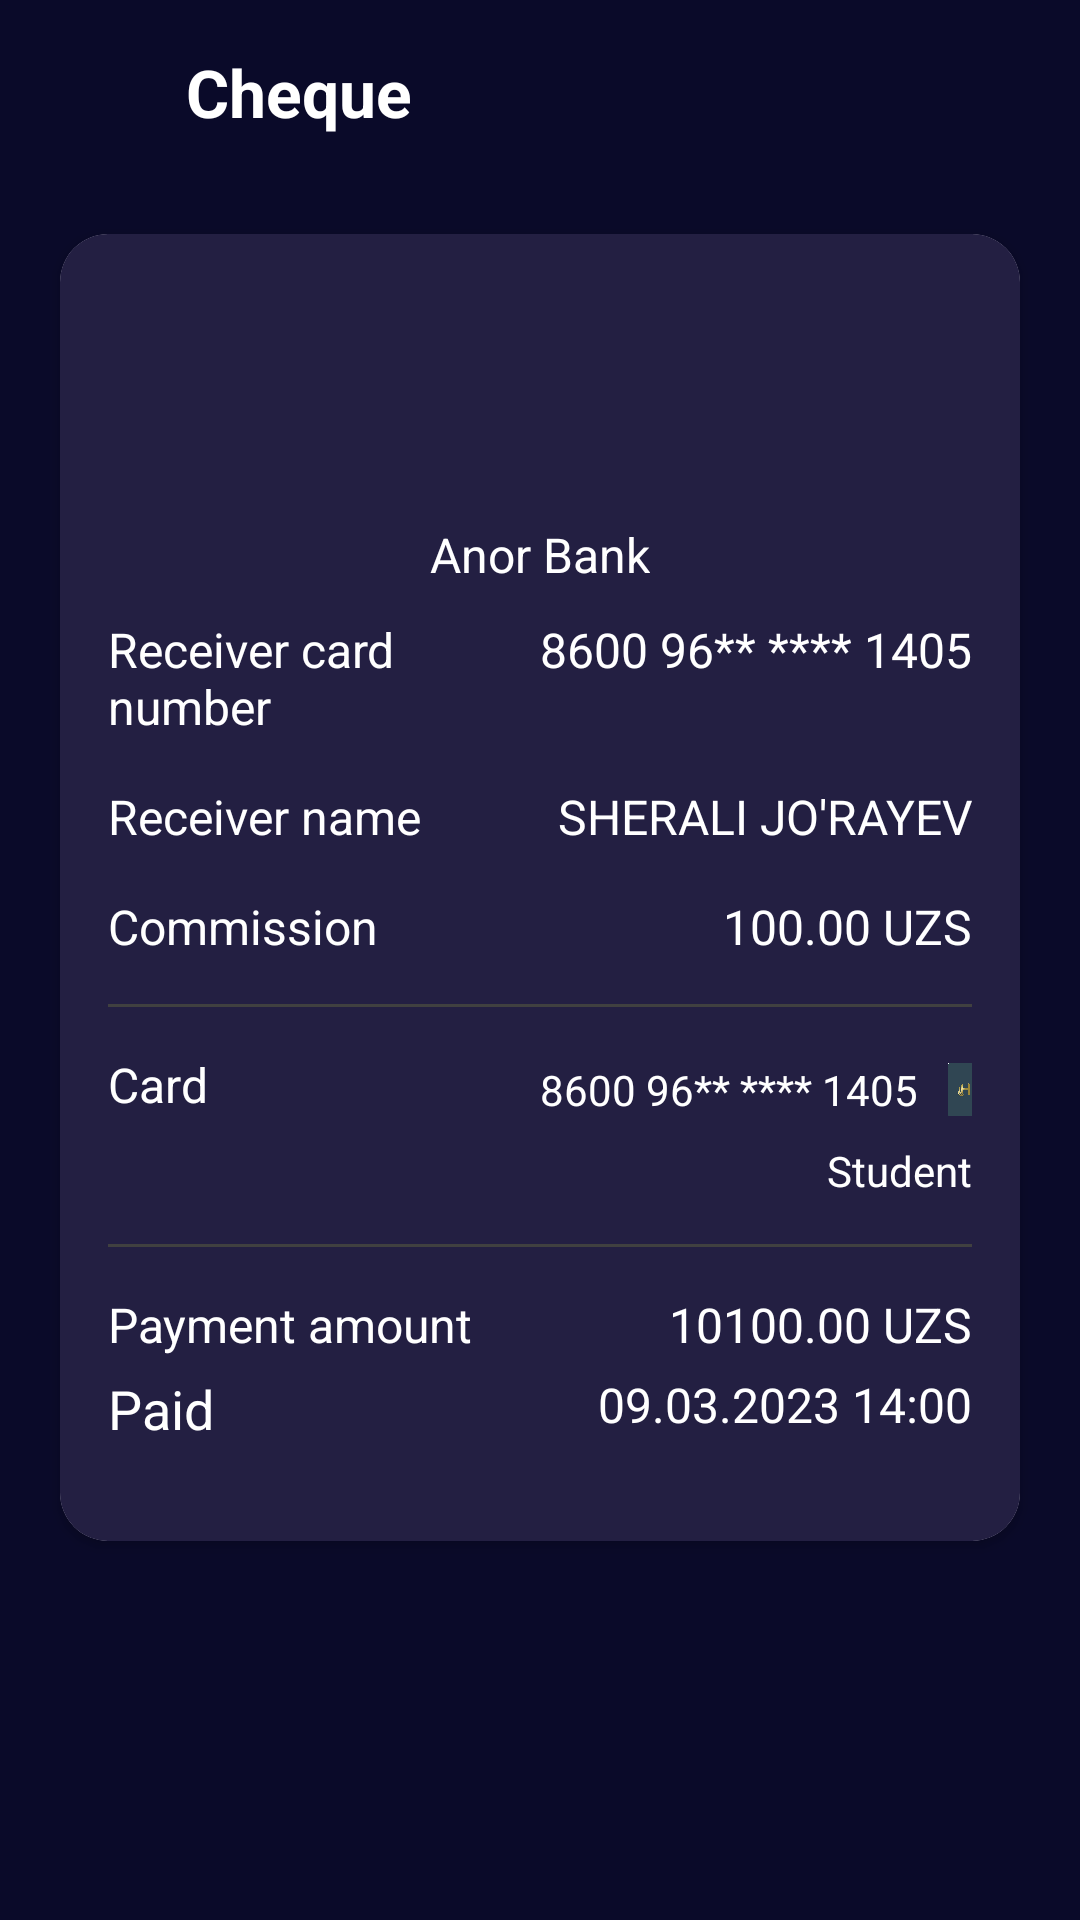

Android layout source for this screen:
<!-- AndroidManifest.xml: application theme Theme.Bank -->
<!-- res/layout/fragment_cheque.xml -->
<?xml version="1.0" encoding="utf-8"?>
<RelativeLayout xmlns:android="http://schemas.android.com/apk/res/android"
    xmlns:app="http://schemas.android.com/apk/res-auto"
    xmlns:tools="http://schemas.android.com/tools"
    android:layout_width="match_parent"
    android:layout_height="match_parent"
    android:background="@color/main_color"
    tools:context=".ui.main.transfer.ChequeFragment">

    <LinearLayout
        android:id="@+id/cheqeuTopMenu"
        android:layout_width="match_parent"
        android:layout_height="wrap_content"
        android:layout_alignParentTop="true"
        android:layout_margin="16dp"
        android:orientation="horizontal">

        <ImageView
            android:id="@+id/backBtnCheque"
            android:layout_width="30dp"
            android:layout_height="30dp"
            android:src="@drawable/baseline_arrow_back_24" />

        <TextView
            android:id="@+id/introTopText"
            android:layout_width="wrap_content"
            android:layout_height="wrap_content"
            android:layout_marginStart="16dp"
            android:text="Cheque"
            android:textColor="@color/white"
            android:textSize="22sp"
            android:textStyle="bold" />
    </LinearLayout>

    <androidx.cardview.widget.CardView
        android:id="@+id/transitionInfo"
        android:layout_width="match_parent"
        android:layout_height="wrap_content"
        android:layout_below="@id/cheqeuTopMenu"
        android:layout_marginHorizontal="20dp"
        android:layout_marginTop="16dp"
        android:layout_marginBottom="30dp"
        app:cardCornerRadius="16dp">

        <LinearLayout
            android:layout_width="match_parent"
            android:layout_height="wrap_content"
            android:background="@color/secondary_color"
            android:orientation="vertical"
            android:padding="16dp"
            android:paddingVertical="10dp">

            <ImageView
                android:id="@+id/chequeBankIcon"
                android:layout_width="120dp"
                android:layout_height="50dp"
                android:layout_marginVertical="10dp"
                android:layout_marginStart="16dp"
                android:scaleType="centerCrop"

                android:src="@drawable/anor_icon" />

            <TextView
                android:id="@+id/moneyBankName"
                android:layout_width="wrap_content"
                android:layout_height="wrap_content"
                android:layout_gravity="center_horizontal"
                android:layout_marginTop="10dp"
                android:text="Anor Bank"
                android:textColor="@color/white"

                android:textSize="16sp" />

            <LinearLayout
                android:layout_width="match_parent"
                android:layout_height="wrap_content"
                android:layout_marginTop="10dp"
                android:orientation="horizontal">

                <TextView
                    android:layout_width="0dp"
                    android:layout_height="wrap_content"
                    android:layout_weight="1"
                    android:gravity="left"
                    android:text="Receiver card number"
                    android:textColor="@color/white"
                    android:textSize="16sp" />

                <TextView
                    android:id="@+id/chequeCardNumber"
                    android:layout_width="0dp"
                    android:layout_height="wrap_content"
                    android:layout_weight="1"
                    android:gravity="end"
                    android:text="8600 96** **** 1405"
                    android:textColor="@color/white"
                    android:textSize="16sp" />
            </LinearLayout>

            <LinearLayout
                android:layout_width="match_parent"
                android:layout_height="wrap_content"
                android:layout_marginTop="15dp"
                android:orientation="horizontal">

                <TextView
                    android:layout_width="0dp"
                    android:layout_height="wrap_content"
                    android:layout_weight="1"
                    android:text="Receiver name"
                    android:textColor="@color/white"
                    android:textSize="16sp" />

                <TextView
                    android:id="@+id/chequeReceiverName"
                    android:layout_width="0dp"
                    android:layout_height="wrap_content"
                    android:layout_weight="1"
                    android:gravity="end"
                    android:text="SHERALI JO'RAYEV"
                    android:textColor="@color/white"
                    android:textSize="16sp" />
            </LinearLayout>

            <LinearLayout
                android:id="@+id/moneyCommissionContainer"
                android:layout_width="match_parent"
                android:layout_height="wrap_content"
                android:layout_marginTop="15dp"
                android:orientation="horizontal">

                <TextView
                    android:layout_width="0dp"
                    android:layout_height="wrap_content"
                    android:layout_weight="1"
                    android:text="Commission"

                    android:textColor="@color/white"
                    android:textSize="16sp" />

                <TextView
                    android:id="@+id/chequeCommission"
                    android:layout_width="0dp"
                    android:layout_height="wrap_content"
                    android:layout_weight="1"
                    android:gravity="end"
                    android:text="100.00 UZS"
                    android:textColor="@color/white"
                    android:textSize="16sp" />
            </LinearLayout>

            <View
                android:layout_width="match_parent"
                android:layout_height="1dp"
                android:layout_marginTop="15dp"
                android:background="#404040" />

            <LinearLayout
                android:layout_width="match_parent"
                android:layout_height="wrap_content"
                android:layout_marginTop="15dp"
                android:orientation="horizontal">

                <TextView
                    android:layout_width="0dp"
                    android:layout_height="wrap_content"
                    android:layout_weight="1"
                    android:text="Card"

                    android:textColor="@color/white"
                    android:textSize="16sp" />

                <LinearLayout
                    android:layout_width="0dp"
                    android:layout_height="wrap_content"
                    android:layout_weight="1"
                    android:gravity="end"
                    android:orientation="vertical">

                    <LinearLayout
                        android:layout_width="wrap_content"
                        android:layout_height="wrap_content"
                        android:gravity="center_vertical"
                        android:orientation="horizontal">

                        <TextView
                            android:id="@+id/chequeSenderCardNumber"
                            android:layout_width="wrap_content"
                            android:layout_height="wrap_content"
                            android:text="8600 96** **** 1405"
                            android:textColor="@color/white" />

                        <ImageView
                            android:id="@+id/chequeSenderCardType"
                            android:layout_width="30dp"
                            android:layout_height="25dp"
                            android:layout_marginStart="10dp"
                            android:src="@drawable/humo_icon" />

                    </LinearLayout>

                    <TextView
                        android:id="@+id/chequeSenderCardName"
                        android:layout_width="wrap_content"
                        android:layout_height="wrap_content"
                        android:layout_marginTop="5dp"
                        android:text="Student"
                        android:textColor="@color/white"
                        tools:ignore="DuplicateIds" />
                </LinearLayout>
            </LinearLayout>

            <View
                android:layout_width="match_parent"
                android:layout_height="1dp"
                android:layout_marginTop="15dp"
                android:background="#404040" />


            <LinearLayout
                android:id="@+id/totalAmountContainer"
                android:layout_width="match_parent"
                android:layout_height="wrap_content"
                android:layout_marginTop="15dp"
                android:layout_marginBottom="16dp"
                android:orientation="horizontal">

                <LinearLayout
                    android:layout_width="0dp"
                    android:layout_height="wrap_content"
                    android:layout_weight="1"

                    android:orientation="vertical">

                    <TextView
                        android:layout_width="wrap_content"
                        android:layout_height="wrap_content"

                        android:text="Payment amount"

                        android:textColor="@color/white"
                        android:textSize="16sp" />

                    <TextView
                        android:layout_width="wrap_content"
                        android:layout_height="wrap_content"
                        android:layout_marginTop="5dp"
                        android:text="Paid"
                        android:textColor="@color/white"
                        android:textSize="18sp" />
                </LinearLayout>

                <LinearLayout
                    android:layout_width="0dp"
                    android:layout_height="wrap_content"
                    android:layout_weight="1"

                    android:gravity="end"
                    android:orientation="vertical">

                    <TextView
                        android:layout_width="wrap_content"
                        android:layout_height="wrap_content"

                        android:text="10100.00 UZS"

                        android:textColor="@color/white"
                        android:textSize="16sp" />

                    <TextView
                        android:id="@+id/chequeTotalAmount"
                        android:layout_width="wrap_content"
                        android:layout_height="wrap_content"
                        android:layout_marginTop="5dp"
                        android:gravity="end"
                        android:text="09.03.2023 14:00"
                        android:textColor="@color/white"
                        android:textSize="16sp" />
                </LinearLayout>


            </LinearLayout>


        </LinearLayout>
    </androidx.cardview.widget.CardView>

</RelativeLayout>
<!-- resources referenced by this layout -->
<resources>
  <color name="main_color">#0A0A29</color>
  <color name="secondary_color">#231F42</color>
  <color name="white">#FFFFFFFF</color>
  <!-- drawable humo_icon: jpg bitmap (drawable, 68043 bytes) -->
  <style name="Theme.Bank" parent="Theme.MaterialComponents.DayNight.NoActionBar">
          
          <item name="colorPrimary">@color/main_color</item>
              <item name="colorPrimaryVariant">@color/main_color</item>
          <item name="colorOnPrimary">@color/white</item>
          
          <item name="colorSecondary">@color/teal_200</item>
          <item name="colorSecondaryVariant">@color/teal_700</item>
          <item name="colorOnSecondary">@color/black</item>
          
          <item name="android:statusBarColor">?attr/colorPrimaryVariant</item>
          
      </style>
  <color name="teal_200">#FF03DAC5</color>
  <color name="teal_700">#FF018786</color>
  <color name="black">#FF000000</color>
</resources>
